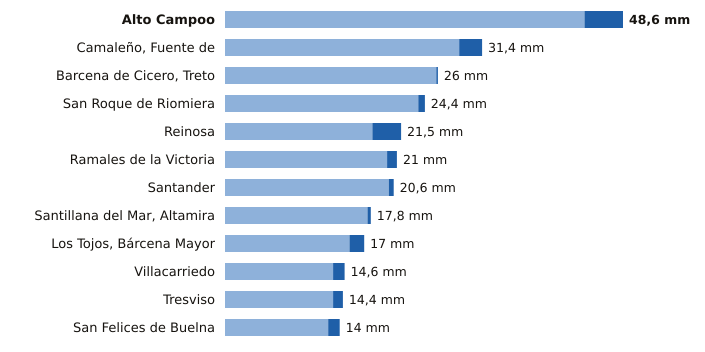

The table this chart was drawn from, first rows:
estacion, provincia, indicativo, mm_6_dias_anteriores, mm_hoy, mm_7_dias, horas_de_hoy
Alto Campoo, Cantabria, 9001S, 43.9, 4.7, 48.6, 15
Camaleño, Fuente de, Cantabria, 1167B, 28.6, 2.8, 31.4, 15
Barcena de Cicero, Treto, Cantabria, 1096X, 25.8, 0.2, 26.0, 14
San Roque de Riomiera, Cantabria, 1103X, 23.6, 0.8, 24.4, 13
Reinosa, Cantabria, 9001D, 18.0, 3.5, 21.5, 15
Ramales de la Victoria, Cantabria, 1089U, 19.8, 1.2, 21.0, 14
Santander, Cantabria, 1111X, 20.0, 0.6, 20.6, 15
Santillana del Mar, Altamira, Cantabria, 1740, 17.4, 0.4, 17.8, 14
Los Tojos, Bárcena Mayor, Cantabria, 1135C, 15.2, 1.8, 17.0, 15
Villacarriedo, Cantabria, 1124E, 13.2, 1.4, 14.6, 15
Tresviso, Cantabria, 1176A, 13.2, 1.2, 14.4, 14
San Felices de Buelna, Cantabria, 1152C, 12.6, 1.4, 14.0, 14
